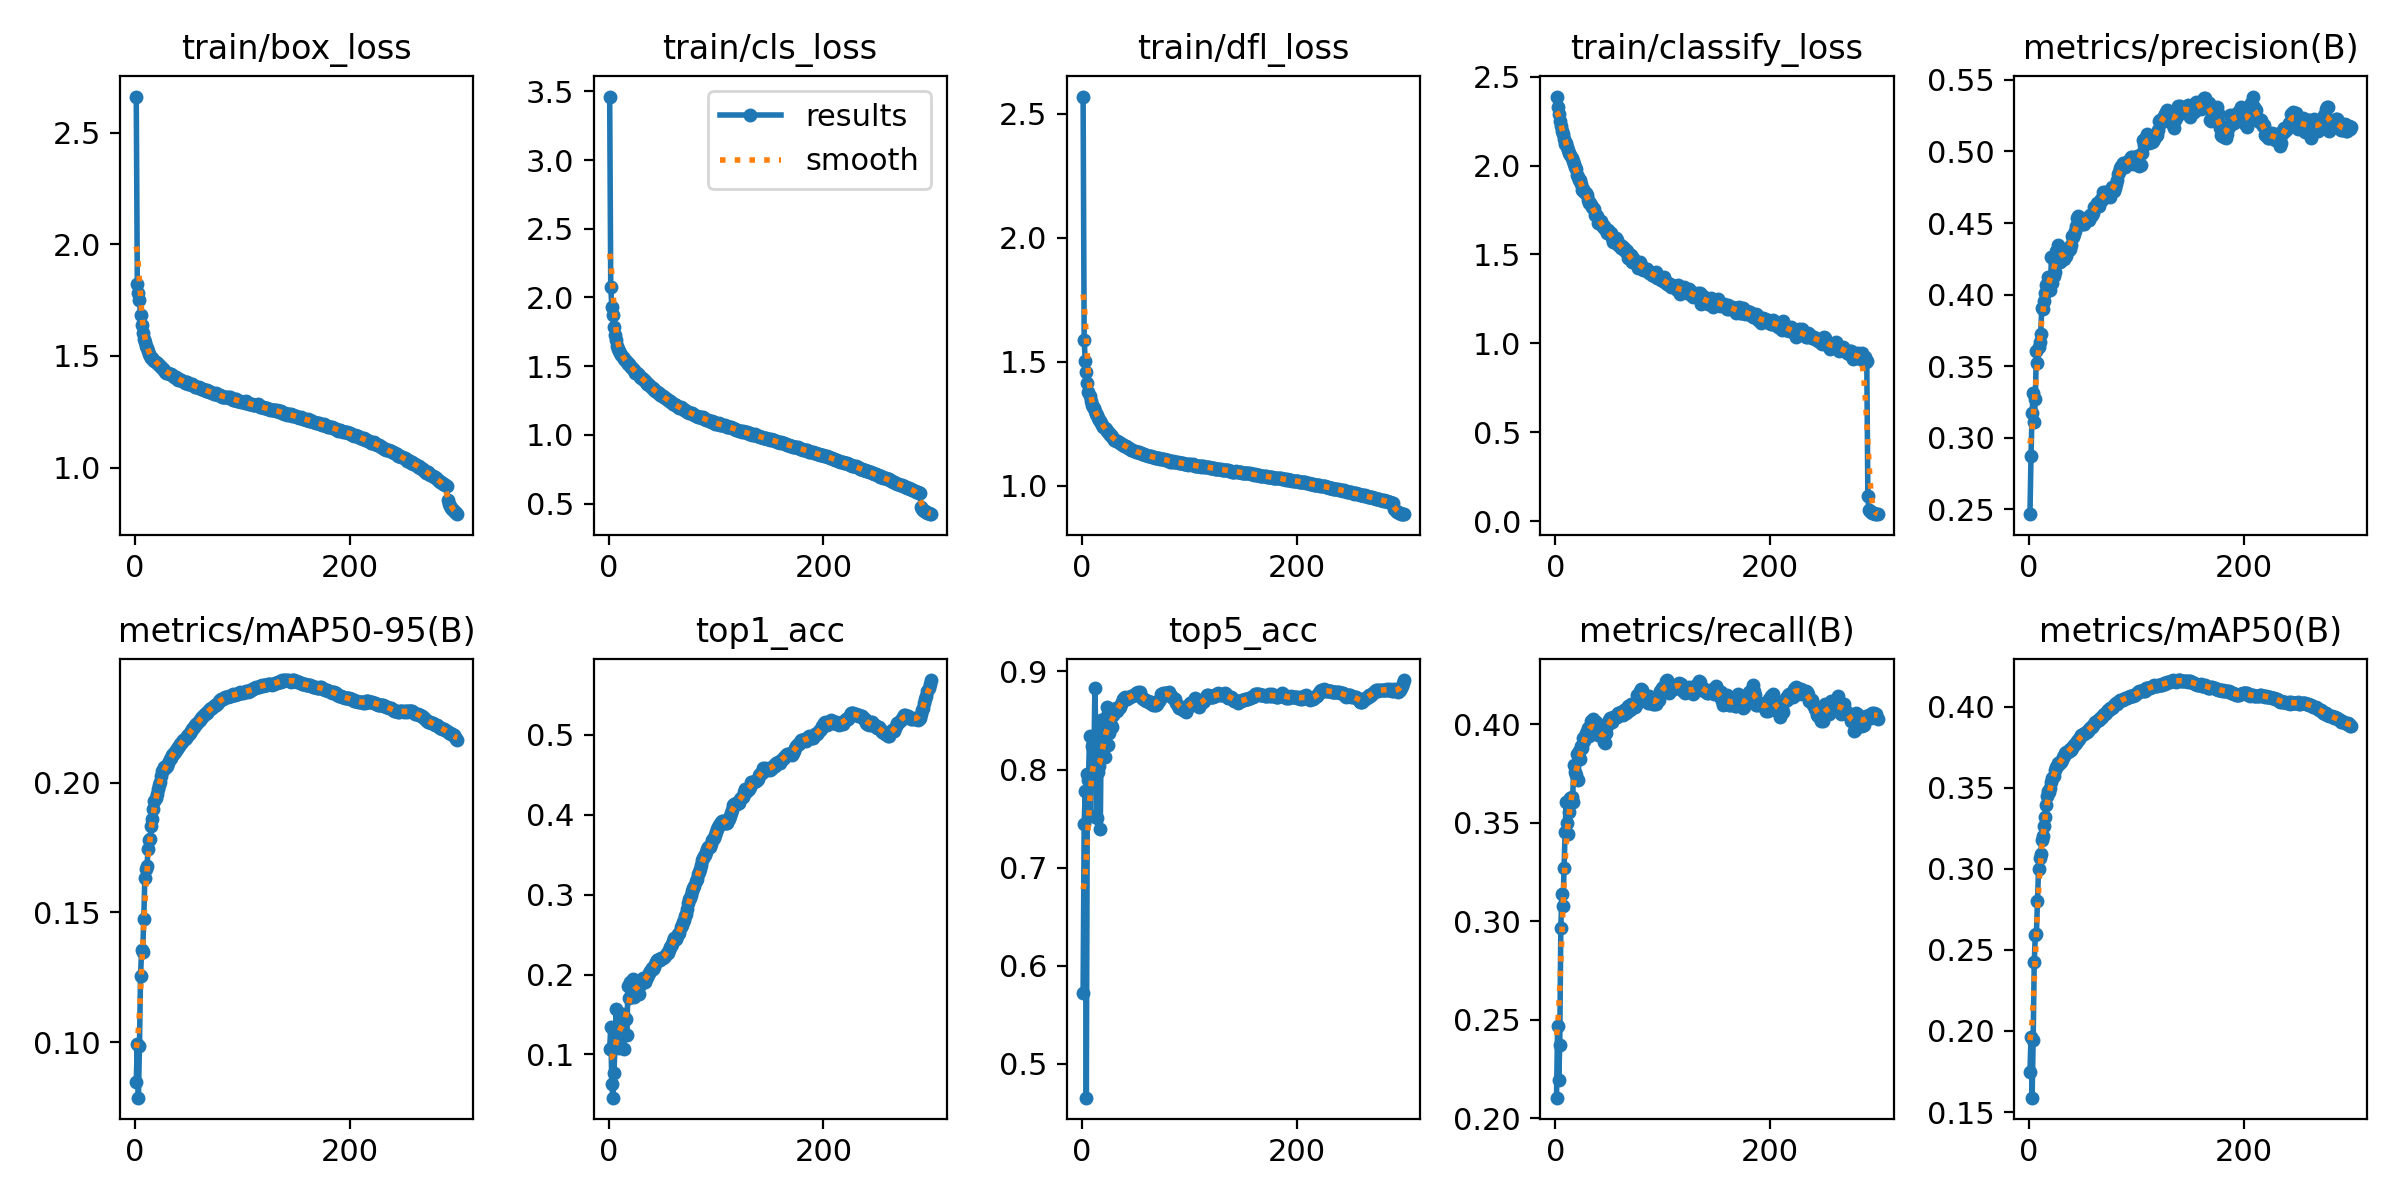

Source data for this figure (header and first rows):
epoch, time, train/box_loss, train/cls_loss, train/dfl_loss, train/classify_loss, metrics/precision(B), metrics/recall(B), metrics/mAP50(B), metrics/mAP50-95(B), top1_acc, top5_acc, f1_score, val/box_loss, val/cls_loss, val/dfl_loss, val/classify_loss, lr/pg0, lr/pg1, lr/pg2
1, 658.6, 2.662, 3.462, 2.569, 2.388, 0.2465, 0.2105, 0.1745, 0.08454, 0.1065, 0.5721, 0.04646, 1.819, 1.977, 1.711, 2.354, 0.003327, 0.003327, 0.003327
2, 1299, 1.824, 2.079, 1.589, 2.328, 0.2874, 0.247, 0.1966, 0.09934, 0.1347, 0.7446, 0.08243, 1.724, 1.905, 1.572, 2.299, 0.006639, 0.006639, 0.006639
3, 2030, 1.784, 1.93, 1.503, 2.292, 0.3174, 0.2193, 0.1588, 0.07855, 0.06286, 0.7778, 0.07145, 1.782, 2.025, 1.583, 2.242, 0.009928, 0.009928, 0.009928
4, 2756, 1.752, 1.876, 1.459, 2.252, 0.3309, 0.2373, 0.1947, 0.09862, 0.04591, 0.4656, 0.03869, 1.712, 1.827, 1.502, 2.321, 0.009901, 0.009901, 0.009901
5, 3476, 1.681, 1.785, 1.413, 2.221, 0.3112, 0.2964, 0.2423, 0.1255, 0.07659, 0.7955, 0.09698, 1.613, 1.697, 1.425, 2.2, 0.009868, 0.009868, 0.009868
6, 4207, 1.637, 1.725, 1.377, 2.192, 0.327, 0.3139, 0.2592, 0.1356, 0.1116, 0.7889, 0.1022, 1.58, 1.625, 1.409, 2.144, 0.009835, 0.009835, 0.009835
7, 4938, 1.604, 1.689, 1.362, 2.175, 0.3603, 0.3076, 0.2595, 0.1346, 0.1572, 0.8346, 0.1017, 1.562, 1.627, 1.385, 2.19, 0.009802, 0.009802, 0.009802
8, 5657, 1.578, 1.65, 1.34, 2.151, 0.3523, 0.327, 0.2804, 0.1473, 0.1327, 0.7526, 0.1089, 1.52, 1.591, 1.351, 2.116, 0.009769, 0.009769, 0.009769
9, 6376, 1.562, 1.628, 1.328, 2.12, 0.3634, 0.3454, 0.2999, 0.1631, 0.1371, 0.8244, 0.1317, 1.514, 1.538, 1.352, 2.092, 0.009736, 0.009736, 0.009736
10, 7110, 1.546, 1.613, 1.317, 2.128, 0.3669, 0.3606, 0.3069, 0.1667, 0.1087, 0.7901, 0.1029, 1.506, 1.529, 1.339, 2.141, 0.009703, 0.009703, 0.009703
11, 7834, 1.535, 1.597, 1.312, 2.102, 0.3723, 0.3499, 0.3089, 0.168, 0.1345, 0.8066, 0.1217, 1.492, 1.529, 1.335, 2.08, 0.00967, 0.00967, 0.00967
12, 8560, 1.52, 1.578, 1.3, 2.086, 0.3904, 0.3443, 0.3176, 0.1742, 0.147, 0.8831, 0.1276, 1.479, 1.497, 1.32, 2.036, 0.009637, 0.009637, 0.009637
13, 9292, 1.51, 1.565, 1.291, 2.069, 0.39, 0.3552, 0.3203, 0.1778, 0.1508, 0.8249, 0.1401, 1.459, 1.495, 1.312, 2.063, 0.009604, 0.009604, 0.009604
14, 10022, 1.5, 1.556, 1.284, 2.062, 0.3958, 0.3626, 0.3262, 0.1784, 0.1063, 0.7502, 0.1062, 1.454, 1.485, 1.305, 2.1, 0.009571, 0.009571, 0.009571
15, 10748, 1.492, 1.545, 1.274, 2.044, 0.4012, 0.363, 0.3319, 0.1832, 0.1437, 0.7972, 0.1291, 1.441, 1.476, 1.297, 2.084, 0.009538, 0.009538, 0.009538
16, 11483, 1.491, 1.535, 1.267, 2.023, 0.407, 0.3606, 0.3394, 0.1859, 0.1445, 0.8037, 0.1321, 1.433, 1.475, 1.284, 2.036, 0.009505, 0.009505, 0.009505
17, 12202, 1.484, 1.531, 1.26, 2.01, 0.4073, 0.3792, 0.3448, 0.1899, 0.1238, 0.7391, 0.1191, 1.431, 1.462, 1.281, 2.133, 0.009472, 0.009472, 0.009472
18, 12941, 1.48, 1.517, 1.252, 1.992, 0.4122, 0.376, 0.3478, 0.1929, 0.1855, 0.8502, 0.152, 1.427, 1.456, 1.273, 2.046, 0.009439, 0.009439, 0.009439
19, 13670, 1.472, 1.515, 1.247, 1.983, 0.4069, 0.3741, 0.3476, 0.1942, 0.1709, 0.831, 0.1468, 1.418, 1.453, 1.263, 2.083, 0.009406, 0.009406, 0.009406
20, 14414, 1.47, 1.504, 1.237, 1.948, 0.403, 0.3851, 0.3501, 0.1957, 0.1905, 0.8425, 0.163, 1.421, 1.444, 1.261, 2.053, 0.009373, 0.009373, 0.009373
21, 15155, 1.466, 1.494, 1.231, 1.934, 0.4261, 0.3716, 0.3534, 0.1977, 0.1747, 0.8125, 0.1505, 1.415, 1.44, 1.257, 2.058, 0.00934, 0.00934, 0.00934
22, 15896, 1.46, 1.486, 1.229, 1.92, 0.4081, 0.3864, 0.3561, 0.1992, 0.1735, 0.8539, 0.1533, 1.412, 1.435, 1.253, 2.048, 0.009307, 0.009307, 0.009307
23, 16627, 1.453, 1.478, 1.22, 1.917, 0.4133, 0.3825, 0.3576, 0.2003, 0.1945, 0.8637, 0.165, 1.408, 1.435, 1.248, 2.041, 0.009274, 0.009274, 0.009274
24, 17355, 1.451, 1.472, 1.218, 1.895, 0.4161, 0.389, 0.3607, 0.2026, 0.1722, 0.8249, 0.1483, 1.408, 1.427, 1.248, 2.07, 0.009241, 0.009241, 0.009241
25, 18096, 1.445, 1.452, 1.212, 1.865, 0.4302, 0.3881, 0.3628, 0.2046, 0.1831, 0.8374, 0.1558, 1.405, 1.422, 1.244, 2.065, 0.009208, 0.009208, 0.009208
26, 18827, 1.443, 1.451, 1.205, 1.866, 0.43, 0.393, 0.3634, 0.2049, 0.1878, 0.8528, 0.1623, 1.403, 1.423, 1.24, 2.064, 0.009175, 0.009175, 0.009175
27, 19579, 1.437, 1.445, 1.203, 1.854, 0.4346, 0.3916, 0.3654, 0.2061, 0.1827, 0.8456, 0.1593, 1.401, 1.421, 1.237, 2.078, 0.009142, 0.009142, 0.009142
28, 20314, 1.43, 1.435, 1.196, 1.847, 0.4268, 0.3957, 0.3647, 0.2057, 0.176, 0.8431, 0.1558, 1.401, 1.421, 1.234, 2.082, 0.009109, 0.009109, 0.009109
29, 21058, 1.425, 1.425, 1.191, 1.837, 0.4228, 0.3958, 0.3661, 0.2061, 0.1868, 0.856, 0.1613, 1.4, 1.418, 1.231, 2.082, 0.009076, 0.009076, 0.009076
30, 21793, 1.425, 1.416, 1.184, 1.809, 0.4244, 0.3983, 0.366, 0.2063, 0.1926, 0.8615, 0.1647, 1.399, 1.415, 1.229, 2.082, 0.009043, 0.009043, 0.009043
31, 22517, 1.423, 1.417, 1.183, 1.789, 0.4309, 0.3942, 0.3673, 0.2077, 0.1945, 0.8613, 0.1659, 1.398, 1.414, 1.226, 2.081, 0.00901, 0.00901, 0.00901
32, 23255, 1.42, 1.409, 1.182, 1.791, 0.4287, 0.3978, 0.3688, 0.2089, 0.1953, 0.8627, 0.1666, 1.396, 1.413, 1.224, 2.077, 0.008977, 0.008977, 0.008977
33, 23988, 1.42, 1.4, 1.179, 1.776, 0.4251, 0.4015, 0.3696, 0.2096, 0.1914, 0.8596, 0.1631, 1.395, 1.412, 1.222, 2.078, 0.008944, 0.008944, 0.008944
34, 24704, 1.417, 1.391, 1.175, 1.768, 0.4284, 0.4015, 0.3715, 0.2108, 0.1905, 0.8627, 0.1616, 1.395, 1.41, 1.221, 2.078, 0.008911, 0.008911, 0.008911
35, 25420, 1.412, 1.382, 1.173, 1.759, 0.4272, 0.4028, 0.372, 0.2112, 0.1942, 0.8641, 0.1638, 1.395, 1.409, 1.219, 2.074, 0.008878, 0.008878, 0.008878
36, 26148, 1.407, 1.372, 1.167, 1.755, 0.4329, 0.396, 0.3721, 0.2115, 0.1971, 0.8663, 0.1659, 1.394, 1.407, 1.217, 2.072, 0.008845, 0.008845, 0.008845
37, 26890, 1.406, 1.37, 1.168, 1.721, 0.4313, 0.398, 0.3728, 0.2119, 0.1993, 0.8685, 0.1669, 1.393, 1.406, 1.216, 2.072, 0.008812, 0.008812, 0.008812
38, 27616, 1.405, 1.363, 1.166, 1.722, 0.4315, 0.4012, 0.3736, 0.2126, 0.2021, 0.8718, 0.1686, 1.393, 1.405, 1.215, 2.067, 0.008779, 0.008779, 0.008779
39, 28349, 1.399, 1.357, 1.161, 1.714, 0.4346, 0.397, 0.3736, 0.2129, 0.2041, 0.8727, 0.1702, 1.392, 1.404, 1.213, 2.063, 0.008746, 0.008746, 0.008746
40, 29080, 1.394, 1.341, 1.161, 1.679, 0.4407, 0.3945, 0.3745, 0.2136, 0.2076, 0.8736, 0.1721, 1.392, 1.403, 1.212, 2.06, 0.008713, 0.008713, 0.008713
41, 29812, 1.397, 1.338, 1.159, 1.688, 0.4402, 0.3959, 0.3756, 0.2141, 0.2069, 0.8726, 0.1718, 1.391, 1.402, 1.211, 2.062, 0.00868, 0.00868, 0.00868
42, 30542, 1.391, 1.326, 1.154, 1.689, 0.4426, 0.3939, 0.3767, 0.215, 0.2098, 0.8719, 0.1741, 1.391, 1.401, 1.209, 2.061, 0.008647, 0.008647, 0.008647
43, 31259, 1.392, 1.32, 1.151, 1.664, 0.4443, 0.3945, 0.377, 0.2154, 0.213, 0.8724, 0.1758, 1.39, 1.399, 1.208, 2.058, 0.008614, 0.008614, 0.008614
44, 31986, 1.389, 1.316, 1.151, 1.655, 0.448, 0.394, 0.3775, 0.2158, 0.2162, 0.8735, 0.1775, 1.39, 1.398, 1.207, 2.059, 0.008581, 0.008581, 0.008581
45, 32717, 1.388, 1.31, 1.15, 1.663, 0.4535, 0.3911, 0.3787, 0.2162, 0.2181, 0.874, 0.1773, 1.389, 1.397, 1.206, 2.057, 0.008548, 0.008548, 0.008548
46, 33448, 1.38, 1.303, 1.146, 1.646, 0.4551, 0.3907, 0.3796, 0.2168, 0.2183, 0.8745, 0.1781, 1.389, 1.396, 1.205, 2.054, 0.008515, 0.008515, 0.008515
47, 34184, 1.385, 1.305, 1.145, 1.64, 0.4542, 0.3954, 0.3803, 0.2172, 0.22, 0.8753, 0.1787, 1.389, 1.396, 1.204, 2.052, 0.008482, 0.008482, 0.008482
48, 34908, 1.382, 1.29, 1.142, 1.619, 0.4513, 0.399, 0.3811, 0.2178, 0.2181, 0.8762, 0.1774, 1.389, 1.394, 1.203, 2.052, 0.008449, 0.008449, 0.008449
49, 35628, 1.376, 1.287, 1.14, 1.636, 0.4496, 0.401, 0.3826, 0.2183, 0.2202, 0.8763, 0.1789, 1.389, 1.393, 1.202, 2.052, 0.008416, 0.008416, 0.008416
50, 36354, 1.375, 1.282, 1.136, 1.619, 0.4495, 0.4022, 0.383, 0.2187, 0.2207, 0.8777, 0.1792, 1.389, 1.393, 1.201, 2.051, 0.008383, 0.008383, 0.008383
51, 37092, 1.376, 1.281, 1.138, 1.613, 0.4494, 0.4034, 0.3833, 0.2193, 0.221, 0.8781, 0.179, 1.388, 1.392, 1.199, 2.05, 0.00835, 0.00835, 0.00835
52, 37826, 1.374, 1.274, 1.136, 1.62, 0.4531, 0.4024, 0.3836, 0.2199, 0.2217, 0.8792, 0.1791, 1.388, 1.391, 1.198, 2.048, 0.008317, 0.008317, 0.008317
53, 38555, 1.375, 1.269, 1.136, 1.594, 0.4533, 0.4012, 0.3844, 0.2205, 0.2237, 0.8781, 0.1807, 1.387, 1.389, 1.197, 2.049, 0.008284, 0.008284, 0.008284
54, 39295, 1.371, 1.264, 1.132, 1.571, 0.4529, 0.4034, 0.3846, 0.2209, 0.2265, 0.8789, 0.1818, 1.387, 1.388, 1.196, 2.047, 0.008251, 0.008251, 0.008251
55, 40035, 1.367, 1.253, 1.132, 1.582, 0.4522, 0.4039, 0.3852, 0.2215, 0.2272, 0.8751, 0.1816, 1.387, 1.387, 1.195, 2.049, 0.008218, 0.008218, 0.008218
56, 40778, 1.363, 1.246, 1.13, 1.592, 0.4523, 0.4044, 0.3863, 0.2222, 0.2305, 0.8728, 0.1831, 1.387, 1.385, 1.194, 2.051, 0.008185, 0.008185, 0.008185
57, 41532, 1.362, 1.244, 1.129, 1.581, 0.4557, 0.4036, 0.3867, 0.2225, 0.2346, 0.8721, 0.1857, 1.387, 1.384, 1.193, 2.053, 0.008152, 0.008152, 0.008152
58, 42275, 1.362, 1.242, 1.127, 1.556, 0.4551, 0.4057, 0.3872, 0.2231, 0.2358, 0.8718, 0.1866, 1.387, 1.382, 1.193, 2.056, 0.008119, 0.008119, 0.008119
59, 43023, 1.362, 1.234, 1.126, 1.557, 0.4555, 0.4056, 0.3877, 0.2237, 0.2379, 0.8713, 0.1877, 1.387, 1.382, 1.192, 2.059, 0.008086, 0.008086, 0.008086
60, 43769, 1.357, 1.228, 1.126, 1.549, 0.4573, 0.4048, 0.3887, 0.2243, 0.2418, 0.8702, 0.1903, 1.387, 1.38, 1.191, 2.063, 0.008053, 0.008053, 0.008053
... 240 more rows
